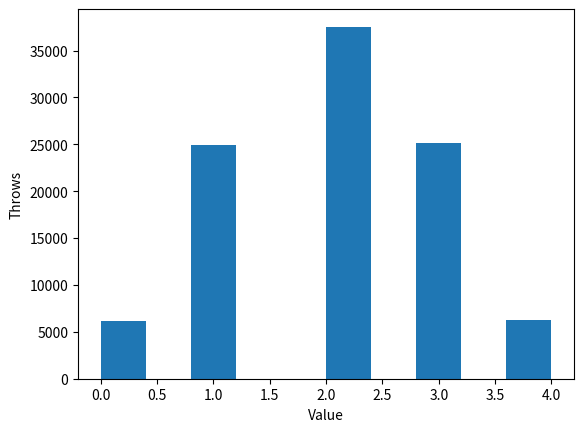

Write the Python code that produced this figure.
import matplotlib.pyplot as plt
import random

plt.ion()
def picks():
    a = []
    while len ( a )!=100000:
        w = random.randint(0,1)
        x = random.randint(0,1)
        y = random.randint(0,1)
        z = random.randint(0,1)
        sum=w+x+y+z
        a+=[sum]
    plt.xlabel('Value')
    plt.ylabel('Throws')
    plt.hist(a)
    plt.show()
    plt.savefig('plotUr.png')
picks()
